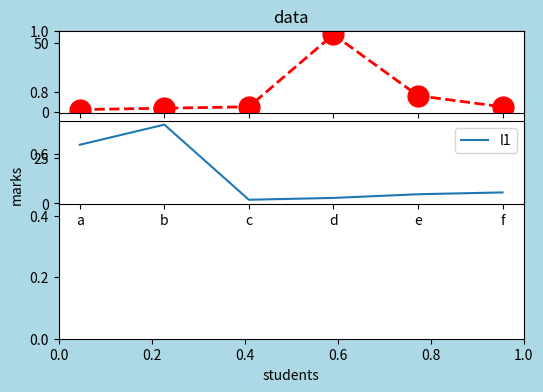

This chart was generated by the following Python code:
#matplotlib usage
import matplotlib.pyplot as plt
fig=plt.figure(figsize=(6,4),facecolor='lightblue')
x=["a","b","c","d","e","f"]
y=[2,3,4,56,12,4]
b=[32,43,2,3,5,6]
plt.title("data")
plt.xlabel("students")
plt.ylabel("marks")
#plt.pie(y,labels=x,colors=("red","blue","pink","green","yellow","purple"),explode=(.3,.4,.2,0,0,0),shadow=True,autopct='%1.2f%%')
#plt.barh(x,y,color="red",edgecolor="black")
ax1=plt.subplot2grid((7,1),(0,0),rowspan=2,colspan=1)
ax2=plt.subplot2grid((7,1),(2,0),rowspan=2,colspan=1)
ax1.plot(x,y,color="red",linewidth=2,linestyle="--",marker="o", markersize=15)
ax2.plot(x,b)
plt.legend(labels=('l1','l2'))
plt.show()
